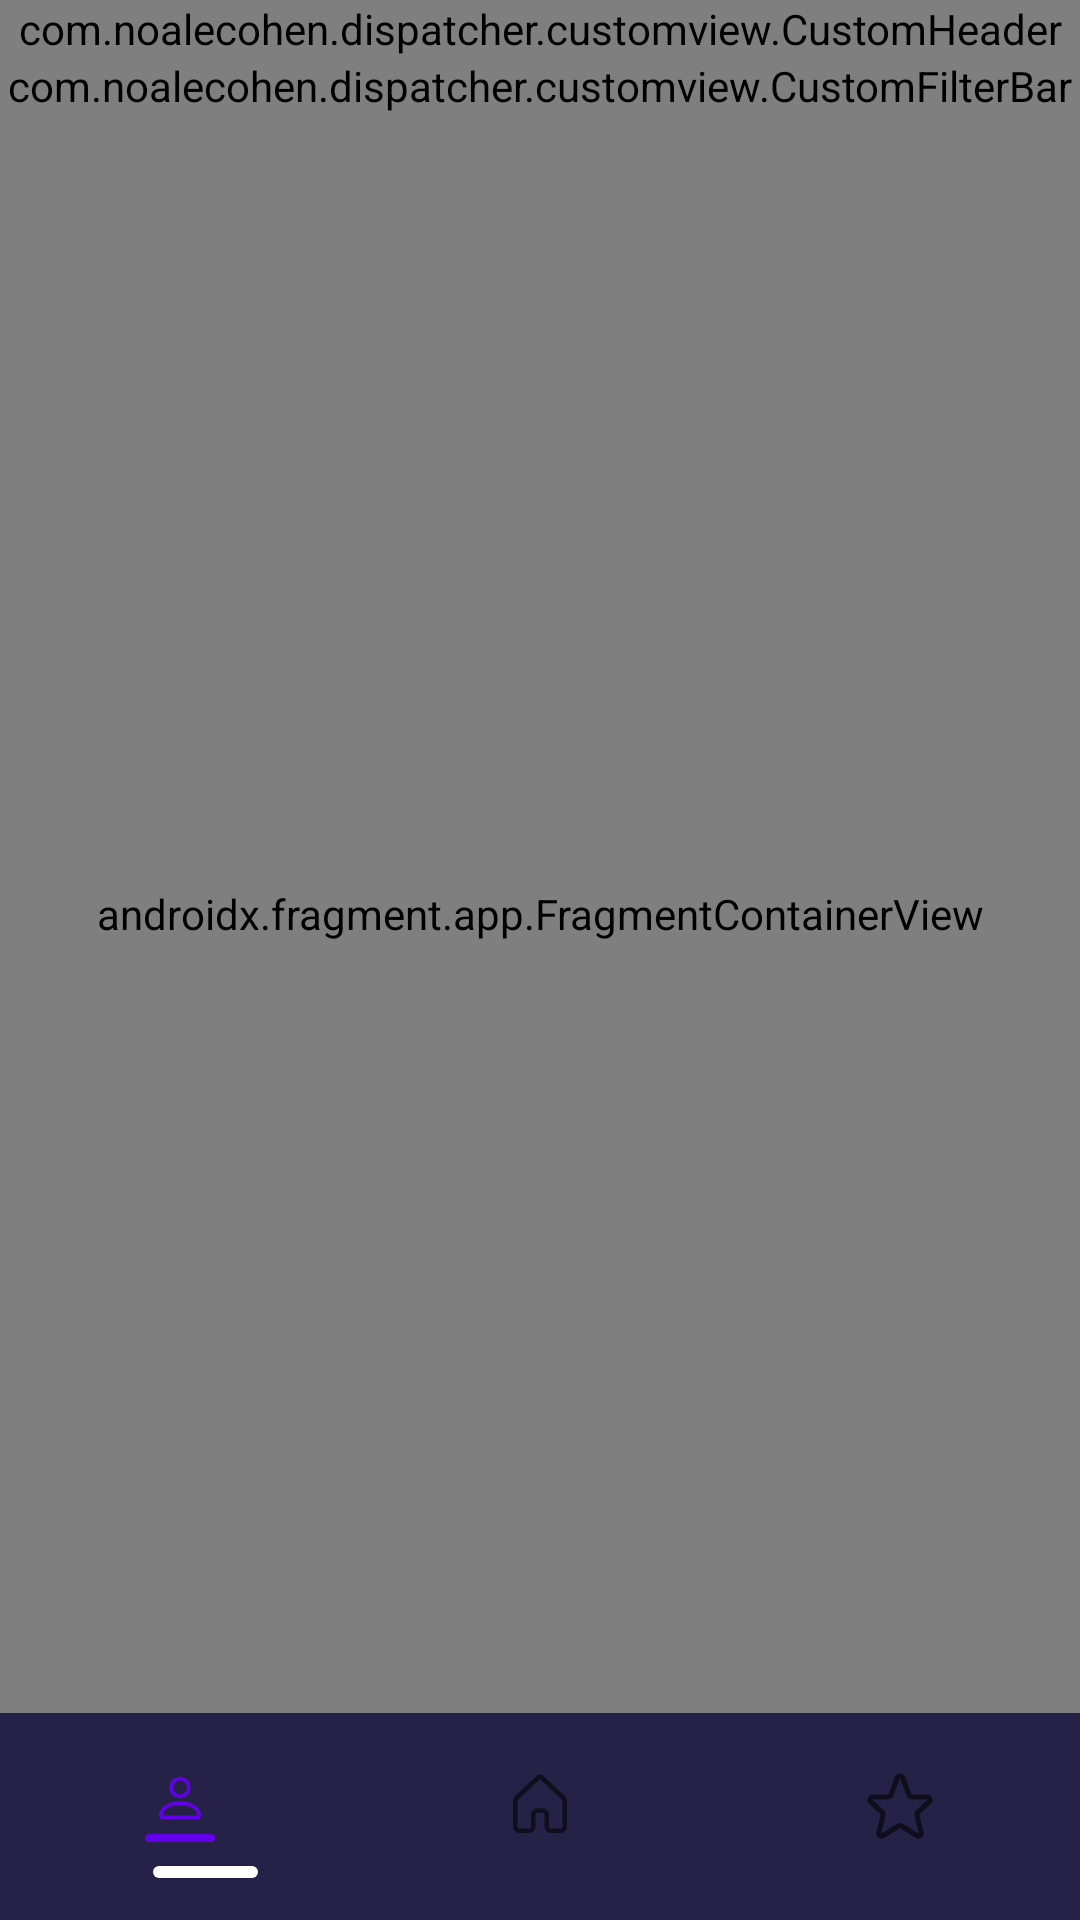

Reconstruct the res/layout file that produces this screen, plus the resources it refers to.
<!-- AndroidManifest.xml: application theme Theme.Dispatcher -->
<!-- res/layout/activity_main.xml -->
<?xml version="1.0" encoding="utf-8"?>
<androidx.constraintlayout.widget.ConstraintLayout xmlns:android="http://schemas.android.com/apk/res/android"
    xmlns:app="http://schemas.android.com/apk/res-auto"
    xmlns:tools="http://schemas.android.com/tools"
    android:layout_width="match_parent"
    android:layout_height="match_parent"
    tools:context="com.example.dispatcher.view.activity.MainActivity">

    <com.example.dispatcher.customview.CustomHeader
        android:id="@+id/home_page_header"
        android:layout_width="match_parent"
        android:layout_height="wrap_content"
        app:appLogo="@drawable/ic_logo"
        app:icon1="@drawable/ic_notifications"
        app:icon2="@drawable/ic_search"
        app:layout_constraintBottom_toTopOf="@id/home_page_filter_bar"
        app:layout_constraintEnd_toEndOf="parent"
        app:layout_constraintStart_toStartOf="parent"
        app:layout_constraintTop_toTopOf="parent" />

    <com.example.dispatcher.customview.CustomFilterBar
        android:id="@+id/home_page_filter_bar"
        android:layout_width="match_parent"
        android:layout_height="wrap_content"
        app:layout_constraintBottom_toTopOf="@id/home_page_frame_content"
        app:layout_constraintEnd_toEndOf="parent"
        app:layout_constraintStart_toStartOf="parent"
        app:layout_constraintTop_toBottomOf="@id/home_page_header" />

    <androidx.fragment.app.FragmentContainerView
        android:id="@+id/home_page_frame_content"
        android:name="com.example.dispatcher.view.fragment.HomeFragment"
        android:layout_width="0dp"
        android:layout_height="0dp"
        app:layout_constraintBottom_toTopOf="@id/home_page_bottom_nav"
        app:layout_constraintEnd_toEndOf="parent"
        app:layout_constraintStart_toStartOf="parent"
        app:layout_constraintTop_toBottomOf="@id/home_page_filter_bar" />

    <com.google.android.material.tabs.TabLayout
        android:id="@+id/home_page_bottom_nav"
        android:layout_width="match_parent"
        android:layout_height="wrap_content"
        android:background="@color/primary_color"
        app:layout_constraintBottom_toBottomOf="parent"
        app:layout_constraintEnd_toEndOf="parent"
        app:layout_constraintStart_toStartOf="parent"
        app:layout_constraintTop_toBottomOf="@id/home_page_frame_content"
        app:tabIndicator="@drawable/tab_indicator"
        app:tabIndicatorColor="@color/white"
        android:paddingBottom="14dp"
        android:paddingTop="7dp">

        <com.google.android.material.tabs.TabItem
            android:layout_width="match_parent"
            android:layout_height="wrap_content"
            android:icon="@drawable/ic_account" />

        <com.google.android.material.tabs.TabItem
            android:layout_width="match_parent"
            android:layout_height="wrap_content"
            android:icon="@drawable/ic_home" />

        <com.google.android.material.tabs.TabItem
            android:layout_width="match_parent"
            android:layout_height="wrap_content"
            android:icon="@drawable/ic_favorites" />

    </com.google.android.material.tabs.TabLayout>

    <ProgressBar
        android:id="@+id/main_progress_bar"
        android:layout_width="wrap_content"
        android:layout_height="wrap_content"
        android:visibility="gone"
        app:layout_constraintBottom_toBottomOf="@id/home_page_frame_content"
        app:layout_constraintEnd_toEndOf="parent"
        app:layout_constraintStart_toStartOf="parent"
        app:layout_constraintTop_toTopOf="@id/home_page_frame_content" />

    <FrameLayout
        android:id="@+id/search_layout_placeholder"
        android:layout_width="match_parent"
        android:layout_height="match_parent"
        android:visibility="gone"
        app:layout_constraintBottom_toBottomOf="parent"
        app:layout_constraintEnd_toEndOf="parent"
        app:layout_constraintStart_toStartOf="parent"
        app:layout_constraintTop_toTopOf="parent" />

</androidx.constraintlayout.widget.ConstraintLayout>
<!-- resources referenced by this layout -->
<resources>
  <color name="primary_color">#262146</color>
  <color name="white">#FFFFFFFF</color>
  <!-- drawable ic_account (drawable) -->
  <?xml version="1.0" encoding="utf-8"?>
  <selector xmlns:android="http://schemas.android.com/apk/res/android">
  
      <item android:drawable="@drawable/ic_pressed_account" android:state_selected="true" />
      <item android:drawable="@drawable/ic_unpressed_account" />
  
  </selector>
  <!-- drawable ic_favorites (drawable) -->
  <?xml version="1.0" encoding="utf-8"?>
  <selector xmlns:android="http://schemas.android.com/apk/res/android">
  
      <item android:drawable="@drawable/ic_pressed_favorites" android:state_selected="true" />
      <item android:drawable="@drawable/ic_unpressed_favorites" />
  
  </selector>
  <!-- drawable ic_home (drawable) -->
  <?xml version="1.0" encoding="utf-8"?>
  <selector xmlns:android="http://schemas.android.com/apk/res/android">
  
      <item android:drawable="@drawable/ic_pressed_home" android:state_selected="true" />
      <item android:drawable="@drawable/ic_unpressed_home" />
  
  </selector>
  <!-- drawable ic_search (drawable) -->
  <vector xmlns:android="http://schemas.android.com/apk/res/android"
      android:width="25dp"
      android:height="24dp"
      android:viewportWidth="25"
      android:viewportHeight="24"
      android:tint="@color/icons_color">
    <path
        android:pathData="M11.2111,20C16.2769,20 20.3836,15.9706 20.3836,11C20.3836,6.0294 16.2769,2 11.2111,2C6.1452,2 2.0386,6.0294 2.0386,11C2.0386,15.9706 6.1452,20 11.2111,20Z"
        android:strokeLineJoin="round"
        android:strokeWidth="2"
        android:fillColor="#00000000"
        android:strokeColor="#5A5A89"
        android:strokeLineCap="round"/>
    <path
        android:pathData="M22.4219,22L18.3452,18"
        android:strokeLineJoin="round"
        android:strokeWidth="2"
        android:fillColor="#00000000"
        android:strokeColor="#5A5A89"
        android:strokeLineCap="round"/>
  </vector>
  <!-- drawable tab_indicator (drawable) -->
  <?xml version="1.0" encoding="utf-8"?>
  <layer-list xmlns:android="http://schemas.android.com/apk/res/android">
      <item
          android:end="52dp"
          android:start="51dp"
          android:width="35dp"
          android:height="4dp">
          <shape android:shape="rectangle">
              <corners android:radius="4dp" />
              <solid android:color="@color/white" />
          </shape>
      </item>
  </layer-list>
  <style name="Theme.Dispatcher" parent="Theme.MaterialComponents.DayNight.DarkActionBar">
          
          <item name="colorPrimary">@color/purple_500</item>
          <item name="colorPrimaryVariant">@color/purple_700</item>
          <item name="colorOnPrimary">@color/white</item>
          
          <item name="colorSecondary">@color/teal_200</item>
          <item name="colorSecondaryVariant">@color/teal_700</item>
          <item name="colorOnSecondary">@color/black</item>
          
          <item name="android:statusBarColor" tools:targetApi="l">?attr/colorPrimaryVariant</item>
          
      </style>
  <color name="icons_color">#B6B6EA</color>
  <color name="purple_500">#FF6200EE</color>
  <color name="purple_700">#FF3700B3</color>
  <color name="teal_200">#FF03DAC5</color>
  <color name="teal_700">#FF018786</color>
  <color name="black">#FF000000</color>
</resources>
